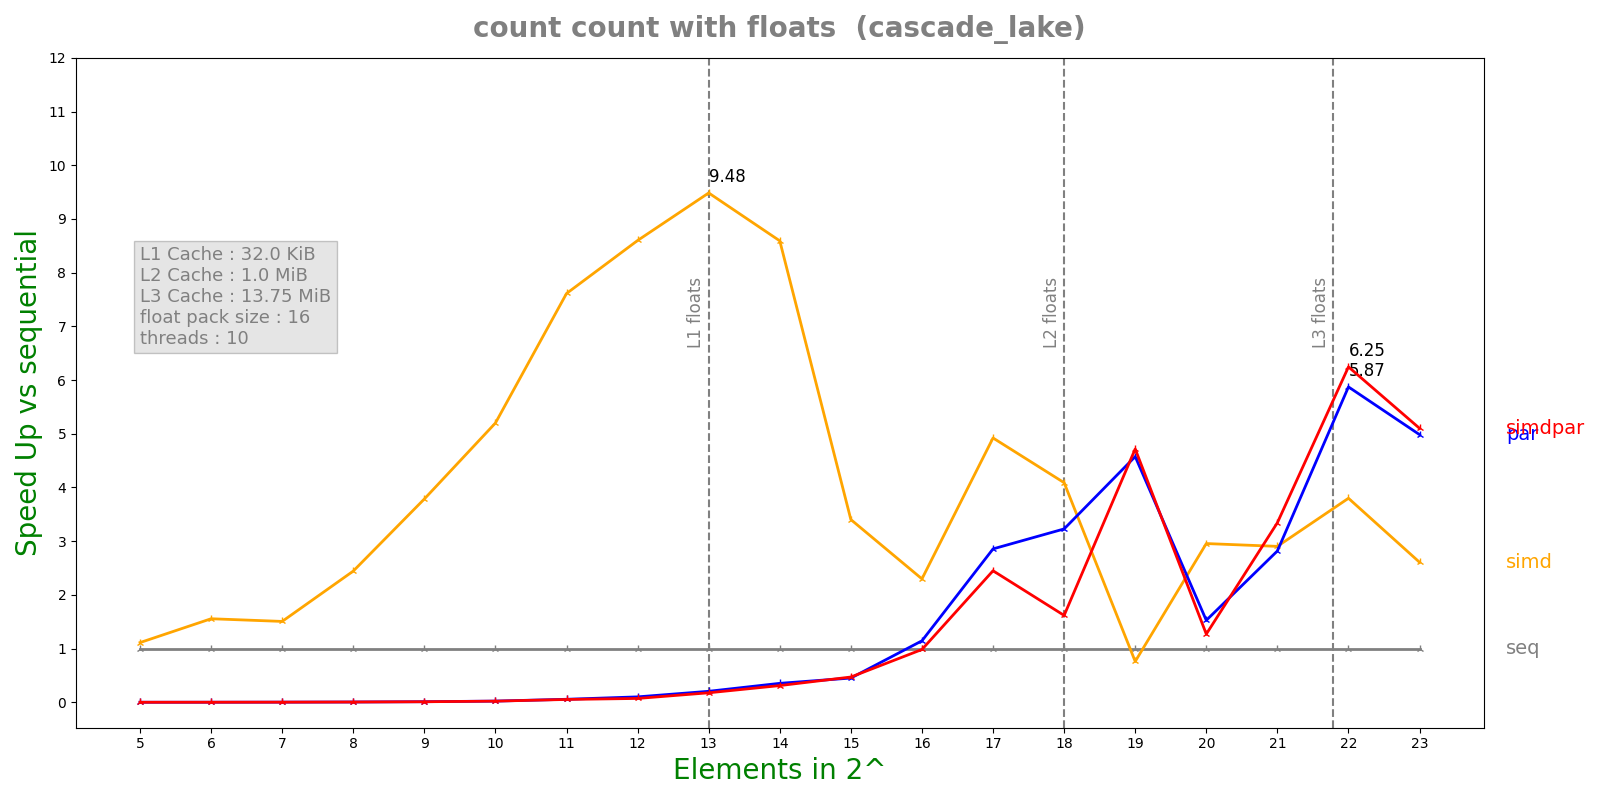

Data behind this chart, as committed beside it:
n, lane, threads, seq, simd, par, simdpar
5, 16, 10, 5.22e-08, 4.693e-08, 4.26707e-05, 4.29689e-05
6, 16, 10, 7.488e-08, 4.812e-08, 3.83748e-05, 3.97226e-05
7, 16, 10, 1.2833e-07, 8.519e-08, 3.80699e-05, 4.09103e-05
8, 16, 10, 2.2983e-07, 9.405e-08, 3.86848e-05, 4.02251e-05
9, 16, 10, 4.3698e-07, 1.1541e-07, 3.77466e-05, 4.10569e-05
10, 16, 10, 8.6134e-07, 1.6562e-07, 3.80277e-05, 3.91408e-05
11, 16, 10, 2.05666e-06, 2.7018e-07, 3.6367e-05, 3.85879e-05
12, 16, 10, 3.6295e-06, 4.2208e-07, 3.57691e-05, 5.02868e-05
13, 16, 10, 7.20846e-06, 7.6004e-07, 3.51269e-05, 4.06345e-05
14, 16, 10, 1.39743e-05, 1.62638e-06, 3.95276e-05, 4.48114e-05
15, 16, 10, 2.7166e-05, 7.9836e-06, 6.00987e-05, 5.76758e-05
16, 16, 10, 5.17746e-05, 2.25285e-05, 4.52016e-05, 5.26412e-05
17, 16, 10, 0.0001515, 3.07735e-05, 5.30233e-05, 6.18346e-05
18, 16, 10, 0.0002128, 5.20492e-05, 6.59251e-05, 0.0001315
19, 16, 10, 0.0004113, 0.0005404, 8.98789e-05, 8.71766e-05
20, 16, 10, 0.0008514, 0.000288, 0.0005577, 0.0006702
21, 16, 10, 0.002155, 0.000742, 0.0007645, 0.0006444
22, 16, 10, 0.005121, 0.001348, 0.0008719, 0.0008199
23, 16, 10, 0.007638, 0.002929, 0.001532, 0.001497
